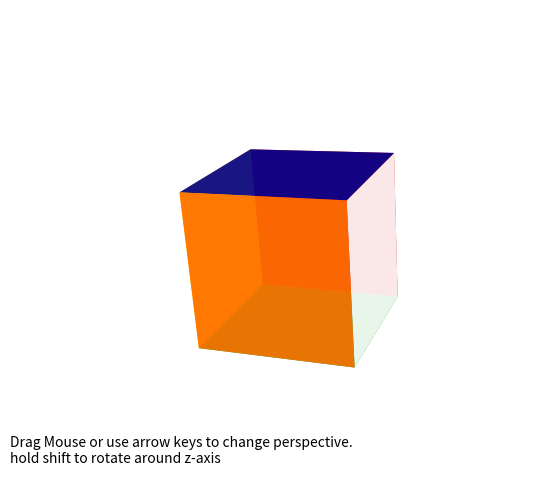

Write the Python code that produced this figure.
"""
A Simple Interactive Cube
-------------------------
This script plots a multi-color cube in three dimensions with perspective,
and allows the cube to be manipulated using either the mouse or the arrow
keys.

The rotations are based on quaternions: unfortunately there is no quaternion
algebra built-in to numpy or scipy, so we create a basic quaternion class to
accomplish this.

The cube is rendered using the zorder argument of any matplotlib object.  By
judiciously setting the zorder depending on the orientation, we can make the
cube appear to be solid.
"""

import numpy as np
from matplotlib.axes import Axes
from matplotlib.collections import PolyCollection
import matplotlib.pyplot as plt


class Quaternion:
    """Quaternion Rotation:

    Class to aid in representing 3D rotations via quaternions.
    """
    @classmethod
    def from_v_theta(cls, v, theta):
        """
        Construct quaternions from unit vectors v and rotation angles theta

        Parameters
        ----------
        v : array_like
            array of vectors, last dimension 3. Vectors will be normalized.
        theta : array_like
            array of rotation angles in radians, shape = v.shape[:-1].

        Returns
        -------
        q : quaternion object
            quaternion representing the rotations
        """
        theta = np.asarray(theta)
        v = np.asarray(v)
        s = np.sin(0.5 * theta)
        c = np.cos(0.5 * theta)

        v = v * s / np.sqrt(np.sum(v * v, -1))
        x_shape = v.shape[:-1] + (4,)

        x = np.ones(x_shape).reshape(-1, 4)
        x[:, 0] = c.ravel()
        x[:, 1:] = v.reshape(-1, 3)
        x = x.reshape(x_shape)

        return cls(x)

    def __init__(self, x):
        self.x = np.asarray(x, dtype=float)

    def __repr__(self):
        return "Quaternion:\n" + self.x.__repr__()

    def __mul__(self, other):
        # multiplication of two quaternions.
        # we don't implement multiplication by a scalar
        sxr = self.x.reshape(self.x.shape[:-1] + (4, 1))
        oxr = other.x.reshape(other.x.shape[:-1] + (1, 4))

        prod = sxr * oxr
        return_shape = prod.shape[:-1]
        prod = prod.reshape((-1, 4, 4)).transpose((1, 2, 0))

        ret = np.array([(prod[0, 0] - prod[1, 1]
                         - prod[2, 2] - prod[3, 3]),
                        (prod[0, 1] + prod[1, 0]
                         + prod[2, 3] - prod[3, 2]),
                        (prod[0, 2] - prod[1, 3]
                         + prod[2, 0] + prod[3, 1]),
                        (prod[0, 3] + prod[1, 2]
                         - prod[2, 1] + prod[3, 0])],
                       dtype=np.float,
                       order='F').T
        return self.__class__(ret.reshape(return_shape))

    def as_v_theta(self):
        """Return the v, theta equivalent of the (normalized) quaternion"""
        x = self.x.reshape((-1, 4)).T

        # compute theta
        norm = np.sqrt((x ** 2).sum(0))
        theta = 2 * np.arccos(x[0] / norm)

        # compute the unit vector
        v = np.array(x[1:], order='F', copy=True)
        v /= np.sqrt(np.sum(v ** 2, 0))

        # reshape the results
        v = v.T.reshape(self.x.shape[:-1] + (3,))
        theta = theta.reshape(self.x.shape[:-1])

        return v, theta

    def as_rotation_matrix(self):
        """Return the rotation matrix of the (normalized) quaternion"""
        v, theta = self.as_v_theta()

        shape = theta.shape
        theta = theta.reshape(-1)
        v = v.reshape(-1, 3).T
        c = np.cos(theta)
        s = np.sin(theta)

        mat = np.array([[v[0] * v[0] * (1. - c) + c,
                         v[0] * v[1] * (1. - c) - v[2] * s,
                         v[0] * v[2] * (1. - c) + v[1] * s],
                        [v[1] * v[0] * (1. - c) + v[2] * s,
                         v[1] * v[1] * (1. - c) + c,
                         v[1] * v[2] * (1. - c) - v[0] * s],
                        [v[2] * v[0] * (1. - c) - v[1] * s,
                         v[2] * v[1] * (1. - c) + v[0] * s,
                         v[2] * v[2] * (1. - c) + c]],
                       order='F')
        return mat.T.reshape(shape + (3, 3))
        

class CubeAxes(Axes):
    """Axes to show 3D cube

    The cube orientation is represented by a quaternion.
    The cube has side-length 2, and the observer is a distance zloc away
    along the z-axis.
    """

    def __init__(self, *args, **kwargs):
        self.face = np.array([[1, 1], [1, -1], [-1, -1], [-1, 1], [1, 1]])
        self.faces = np.array([np.hstack([self.face[:, :i],
                                          np.ones((5, 1)),
                                          self.face[:, i:]]) for i in range(3)] +
                         [np.hstack([self.face[:, :i],
                                     -np.ones((5, 1)),
                                     self.face[:, i:]]) for i in range(3)])
        self.stickercolors = ["#ffffff", "#00008f", "#ff6f00",
                              "#ffcf00", "#009f0f", "#cf0000"]

        self.start_rot = Quaternion.from_v_theta((1, -1, 0), -np.pi / 6)
        self.current_rot = self.start_rot

        self.start_zloc = 10.
        self.current_zloc = 10.

        # Define movement for up/down arrows or up/down mouse movement
        self._ax_UD = (1, 0, 0)
        self._step_UD = 0.01

        # Define movement for left/right arrows or left/right mouse movement
        self._ax_LR = (0, -1, 0)
        self._step_LR = 0.01

        # Internal variables.  These store states and data
        self._active = False
        self._xy = None
        self._cube_poly = None

        # initialize the axes.  We'll set some keywords by default
        kwargs.update(dict(aspect='equal', xlim=(-1.5, 1.5), ylim=(-1.5, 1.5),
                           frameon=False, xticks=[], yticks=[]))
        super(CubeAxes, self).__init__(*args, **kwargs)

        # connect some GUI events
        self.figure.canvas.mpl_connect('button_press_event',
                                       self._mouse_press)
        self.figure.canvas.mpl_connect('button_release_event',
                                       self._mouse_release)
        self.figure.canvas.mpl_connect('motion_notify_event',
                                       self._mouse_motion)
        self.figure.canvas.mpl_connect('key_press_event',
                                       self._key_press)
        self.figure.canvas.mpl_connect('key_release_event',
                                       self._key_release)

        self.draw_cube()

        self.figure.text(0.05, 0.05, ("Drag Mouse or use arrow keys to change "
                                      "perspective.\n"
                                      "hold shift to rotate around z-axis"),
                         ha='left', va='bottom')

    @staticmethod
    def project_points(pts, rot, zloc):
        """Project points to 2D given a rotation and a view

        pts is an ndarray, last dimension 3
        rot is a Quaternion object, containing a single quaternion
        zloc is a distance along the z-axis from which the cube is being viewed
        """
        R = rot.as_rotation_matrix()
        Rpts = np.dot(pts, R.T)

        xdir = np.array([1., 0, 0])
        ydir = np.array([0, 1., 0])
        zdir = np.array([0, 0, 1.])

        view = zloc * zdir
        v2 = zloc ** 2

        result = []
        for p in Rpts.reshape((-1, 3)):
            dpoint = p - view
            dproj = 0.5 * dpoint * v2 / np.dot(dpoint, -1. * view)
            result += [np.array([np.dot(xdir, dproj),
                                 np.dot(ydir, dproj),
                                 np.dot(zdir, dpoint / np.sqrt(v2))])]
        return np.asarray(result).reshape(pts.shape)

    def draw_cube(self, rot=None, zloc=None):
        """Draw a cube on the axes.

        The first time this is called, it will create a set of polygons
        representing the cube faces.  On initial calls, it will update
        these polygon faces with a given rotation and observer location.

        Parameters
        ----------
        rot : Quaternion object
            The quaternion representing the rotation
        zloc : float
            The location of the observer on the z-axis (adjusts perspective)
        """
        if rot is None:
            rot = self.current_rot
        if zloc is None:
            zloc = self.current_zloc

        self.current_rot = rot
        self.current_zloc = zloc

        if self._cube_poly is None:
            self._cube_poly = [plt.Polygon(self.faces[i, :, :2],
                                           facecolor=self.stickercolors[i],
                                           alpha=0.9)
                               for i in range(6)]
            [self.add_patch(self._cube_poly[i]) for i in range(6)]

        faces = self.project_points(self.faces, rot, zloc)
        zorder = np.argsort(np.argsort(faces[:, :4, 2].sum(1)))

        [self._cube_poly[i].set_zorder(10 * zorder[i]) for i in range(6)]
        [self._cube_poly[i].set_xy(faces[i, :, :2]) for i in range(6)]

        self.figure.canvas.draw()

    def _key_press(self, event):
        """Handler for key press events"""
        if event.key == 'shift':
            self._ax_LR = (0, 0, 1)
            self._shift_on = True

        elif event.key == 'right':
            self.current_rot = (self.current_rot
                                    * Quaternion.from_v_theta(self._ax_LR,
                                                              self._step_LR))
        elif event.key == 'left':
            self.current_rot = (self.current_rot
                                * Quaternion.from_v_theta(self._ax_LR,
                                                          -self._step_LR))
        elif event.key == 'up':
            self.current_rot = (self.current_rot
                                * Quaternion.from_v_theta(self._ax_UD,
                                                          self._step_UD))
        elif event.key == 'down':
            self.current_rot = (self.current_rot
                                * Quaternion.from_v_theta(self._ax_UD,
                                                          -self._step_UD))
        self.draw_cube()

    def _key_release(self, event):
        """Handler for key release event"""
        if event.key == 'shift':
            self._ax_LR = (0, -1, 0)

    def _mouse_press(self, event):
        """Handler for mouse button press"""
        if event.button == 1:
            self._active = True
            self._xy = (event.x, event.y)

    def _mouse_release(self, event):
        """Handler for mouse button release"""
        if event.button == 1:
            self._active = False
            self._xy = None

    def _mouse_motion(self, event):
        """Handler for mouse motion"""
        if self._active:
            dx = event.x - self._xy[0]
            dy = event.y - self._xy[1]
            self._xy = (event.x, event.y)
            rot1 = Quaternion.from_v_theta(self._ax_UD,
                                           self._step_UD * dy)
            rot2 = Quaternion.from_v_theta(self._ax_LR,
                                           self._step_LR * dx)

            self.current_rot = (self.current_rot * rot1 * rot2)
            self.draw_cube()
            

if __name__ == '__main__':
    fig = plt.figure()
    ax = CubeAxes(fig, [0, 0, 1, 1])
    fig.add_axes(ax)
    plt.show()
